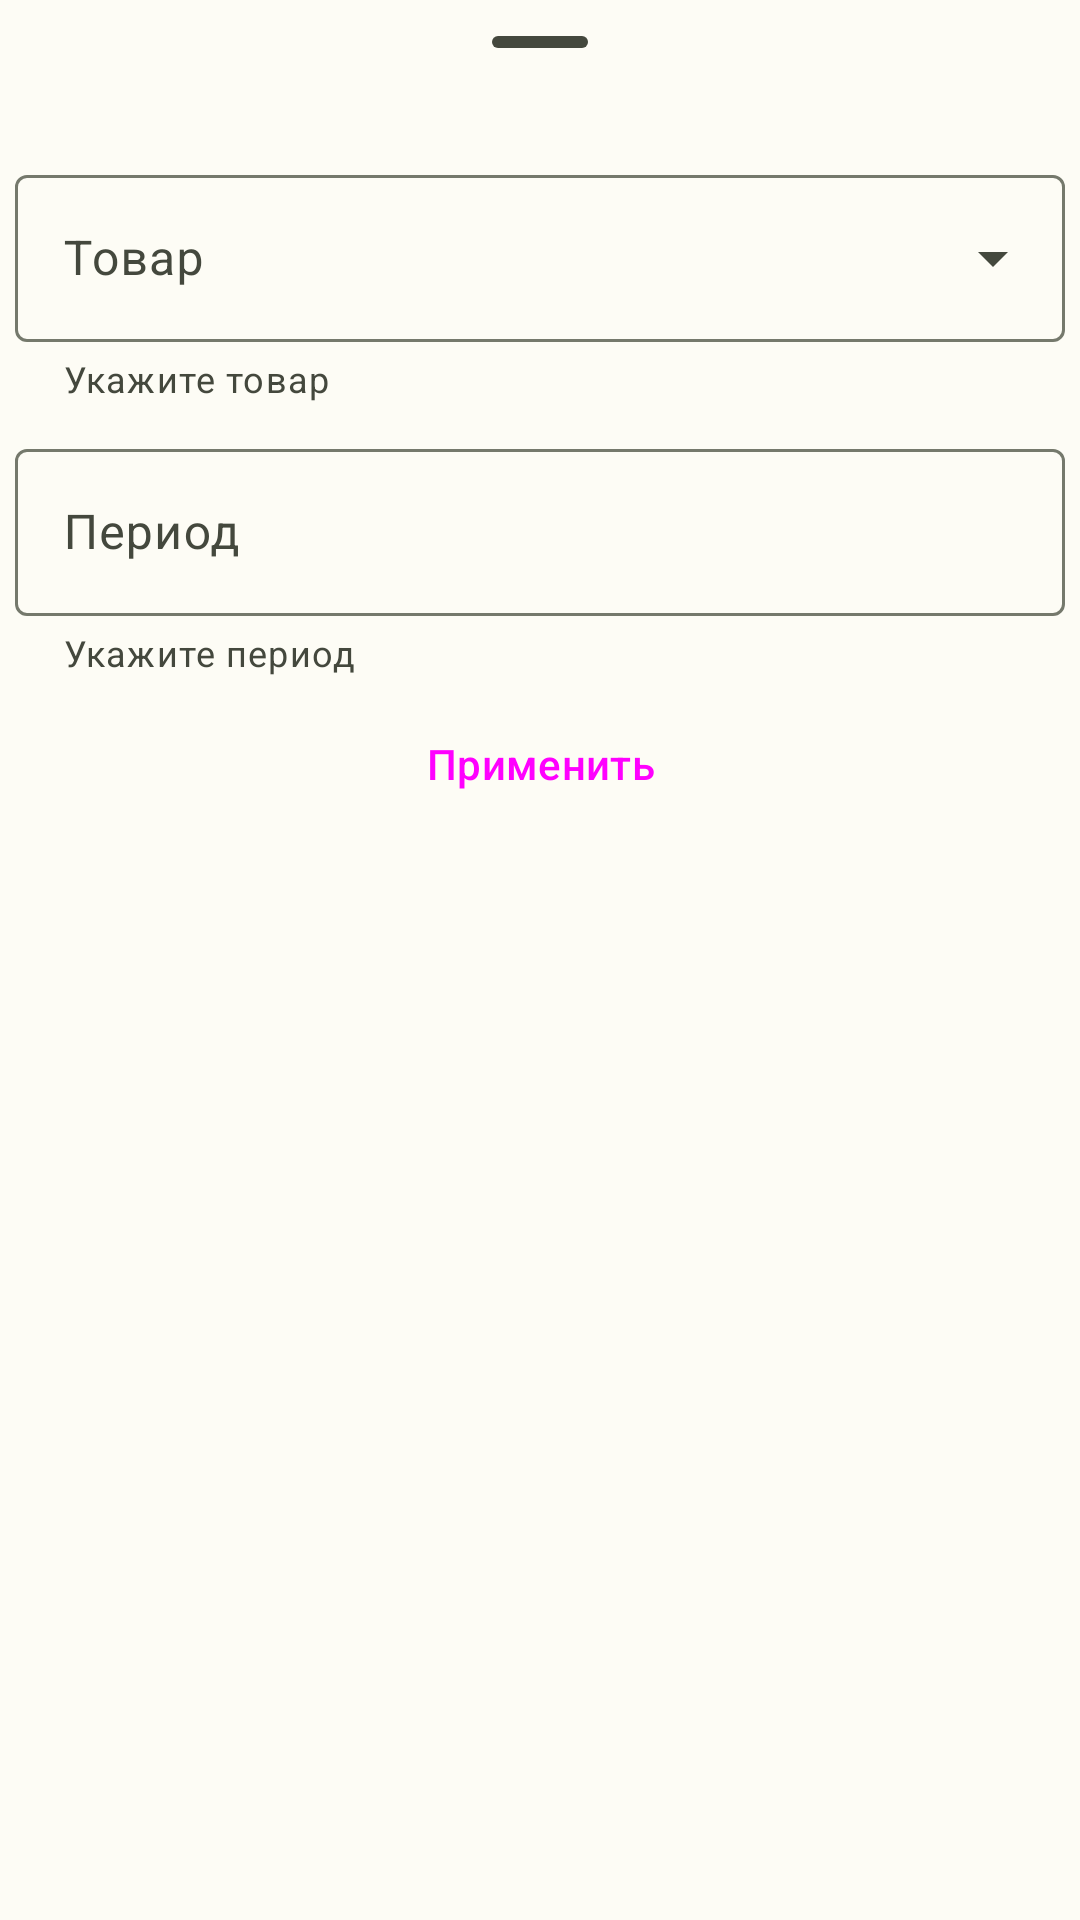

The Android layout XML behind this screen, and the referenced resources:
<!-- AndroidManifest.xml: application theme Theme.MyFerma -->
<!-- res/layout/fragment_bottom.xml -->
<?xml version="1.0" encoding="utf-8"?>
<LinearLayout xmlns:android="http://schemas.android.com/apk/res/android"
    xmlns:app="http://schemas.android.com/apk/res-auto"
    style="@style/Widget.Material3.BottomSheet"
    android:layout_width="match_parent"
    android:layout_height="wrap_content"
    android:orientation="vertical"
    app:layout_behavior="com.google.android.material.bottomsheet.BottomSheetBehavior">

    <com.google.android.material.bottomsheet.BottomSheetDragHandleView
        android:layout_width="match_parent"
        android:layout_height="wrap_content" />

    <LinearLayout
        android:layout_width="match_parent"
        android:layout_height="wrap_content"
        android:orientation="vertical">

        <com.google.android.material.textfield.TextInputLayout
            android:id="@+id/menu"
            style="@style/Widget.Material3.TextInputLayout.OutlinedBox.ExposedDropdownMenu"
            android:layout_width="match_parent"
            android:layout_height="wrap_content"
            android:padding="5dp"
            android:hint="Товар"
            app:helperText="Укажите товар">

            <AutoCompleteTextView
                android:id="@+id/animals_spiner_sheet"
                android:layout_width="match_parent"
                android:layout_height="wrap_content"
                android:inputType="none" />

        </com.google.android.material.textfield.TextInputLayout>

        <com.google.android.material.textfield.TextInputLayout
            android:id="@+id/data_sheet"
            android:layout_width="match_parent"
            android:layout_height="wrap_content"
            android:hint="Период"
            android:padding="5dp"
            app:endIconDrawable="@drawable/baseline_calendar_month_24"
            app:endIconMode="custom"
            app:errorEnabled="true"
            app:helperText="Укажите период"
            app:helperTextEnabled="true">

            <com.google.android.material.textfield.TextInputEditText
                android:layout_width="match_parent"
                android:layout_height="wrap_content"
                android:focusableInTouchMode="false"
                android:imeOptions="actionGo"
                android:inputType="date" />

        </com.google.android.material.textfield.TextInputLayout>

    </LinearLayout>

    <Button
        android:id="@+id/button_sheet"
        android:layout_gravity="center"
        style="@style/Widget.Material3.Button"
        android:layout_width="wrap_content"
        android:layout_height="wrap_content"
        android:text="Применить" />

</LinearLayout>
<!-- resources referenced by this layout -->
<resources>
  <style name="Theme.MyFerma" parent="Theme.Material3.Light.NoActionBar">
          
          <item name="colorPrimary">@color/md_theme_light_primary</item>
  
          <item name="colorOnPrimary">@color/md_theme_light_onPrimary</item>
  
          <item name="colorPrimaryContainer">@color/md_theme_light_primaryContainer</item>
  
          <item name="colorOnPrimaryContainer">@color/md_theme_light_onPrimaryContainer</item>
  
          <item name="colorSecondary">@color/md_theme_light_secondary</item>
  
          <item name="colorOnSecondary">@color/md_theme_light_onSecondary</item>
  
          <item name="colorSecondaryContainer">@color/md_theme_light_secondaryContainer</item>
  
          <item name="colorOnSecondaryContainer">@color/md_theme_light_onSecondaryContainer</item>
  
          <item name="colorTertiary">@color/md_theme_light_tertiary</item>
  
          <item name="colorOnTertiary">@color/md_theme_light_onTertiary</item>
  
          <item name="colorTertiaryContainer">@color/md_theme_light_tertiaryContainer</item>
  
          <item name="colorOnTertiaryContainer">@color/md_theme_light_onTertiaryContainer</item>
  
          <item name="colorError">@color/md_theme_light_error</item>
  
          <item name="colorErrorContainer">@color/md_theme_light_errorContainer</item>
  
          <item name="colorOnError">@color/md_theme_light_onError</item>
  
          <item name="colorOnErrorContainer">@color/md_theme_light_onErrorContainer</item>
  
          <item name="android:colorBackground">@color/md_theme_light_background</item>
  
          <item name="colorOnBackground">@color/md_theme_light_onBackground</item>
  
          <item name="colorSurface">@color/md_theme_light_surface</item>
  
          <item name="colorOnSurface">@color/md_theme_light_onSurface</item>
  
          <item name="colorSurfaceVariant">@color/md_theme_light_surfaceVariant</item>
  
          <item name="colorOnSurfaceVariant">@color/md_theme_light_onSurfaceVariant</item>
  
          <item name="colorOutline">@color/md_theme_light_outline</item>
  
          <item name="colorOnSurfaceInverse">@color/md_theme_light_inverseOnSurface</item>
  
          <item name="colorSurfaceInverse">@color/md_theme_light_inverseSurface</item>
  
          <item name="colorPrimaryInverse">@color/md_theme_light_inversePrimary</item>
          
          <item name="android:statusBarColor">?attr/colorPrimaryVariant</item>
          
      </style>
  <color name="md_theme_light_primary">#3E6A00</color>
  <color name="md_theme_light_onPrimary">#FFFFFF</color>
  <color name="md_theme_light_primaryContainer">#B9F474</color>
  <color name="md_theme_light_onPrimaryContainer">#0F2000</color>
  <color name="md_theme_light_secondary">#576249</color>
  <color name="md_theme_light_onSecondary">#FFFFFF</color>
  <color name="md_theme_light_secondaryContainer">#DBE7C8</color>
  <color name="md_theme_light_onSecondaryContainer">#151E0B</color>
  <color name="md_theme_light_tertiary">#386663</color>
  <color name="md_theme_light_onTertiary">#FFFFFF</color>
  <color name="md_theme_light_tertiaryContainer">#BBECE8</color>
  <color name="md_theme_light_onTertiaryContainer">#00201E</color>
  <color name="md_theme_light_error">#BA1A1A</color>
  <color name="md_theme_light_errorContainer">#FFDAD6</color>
  <color name="md_theme_light_onError">#FFFFFF</color>
  <color name="md_theme_light_onErrorContainer">#410002</color>
  <color name="md_theme_light_background">#FDFCF5</color>
  <color name="md_theme_light_onBackground">#1B1C18</color>
  <color name="md_theme_light_surface">#FDFCF5</color>
  <color name="md_theme_light_onSurface">#1B1C18</color>
  <color name="md_theme_light_surfaceVariant">#E1E4D5</color>
  <color name="md_theme_light_onSurfaceVariant">#44483D</color>
  <color name="md_theme_light_outline">#75796C</color>
  <color name="md_theme_light_inverseOnSurface">#F2F1E9</color>
  <color name="md_theme_light_inverseSurface">#30312C</color>
  <color name="md_theme_light_inversePrimary">#9ED75B</color>
</resources>
